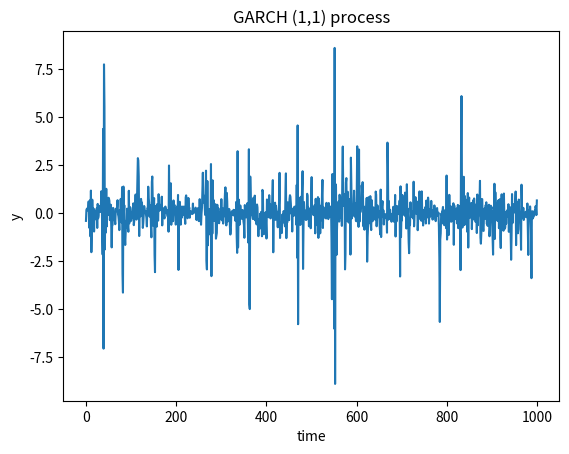

Reproduce this figure in Python.
import numpy as np
import matplotlib.pyplot as plt
#
np.random.seed(1234)


#omega = 0.1, alpha = 0.15, beta = 0.8
n=1000          # number of observations
n1=100          # drop first observations 

alpha=(0.1,0.3)    # GARCH (1,1) coefficients alpha0 and alpha1
beta=0.8 
errors=np.random.normal(0,1,n+n1) 
t=np.zeros(n+n1)
t[0]=np.random.normal(0,np.sqrt(alpha[0]/(1-alpha[1])),1)
#iterate over the oberservations
for i in range(1,n+n1-1): 
    t[i]=errors[i]*np.sqrt(alpha[0]+alpha[1]*errors[i-1]**2+beta*t[i-1]**2)
#
y=t[n1-1:-1]    # drop n1 observations 
plt.title('GARCH (1,1) process')
x=range(n) 
plt.plot(x,y)
plt.xlabel('time')
plt.ylabel('y')

plt.savefig('SFEtimegarch_py.png')
plt.show()